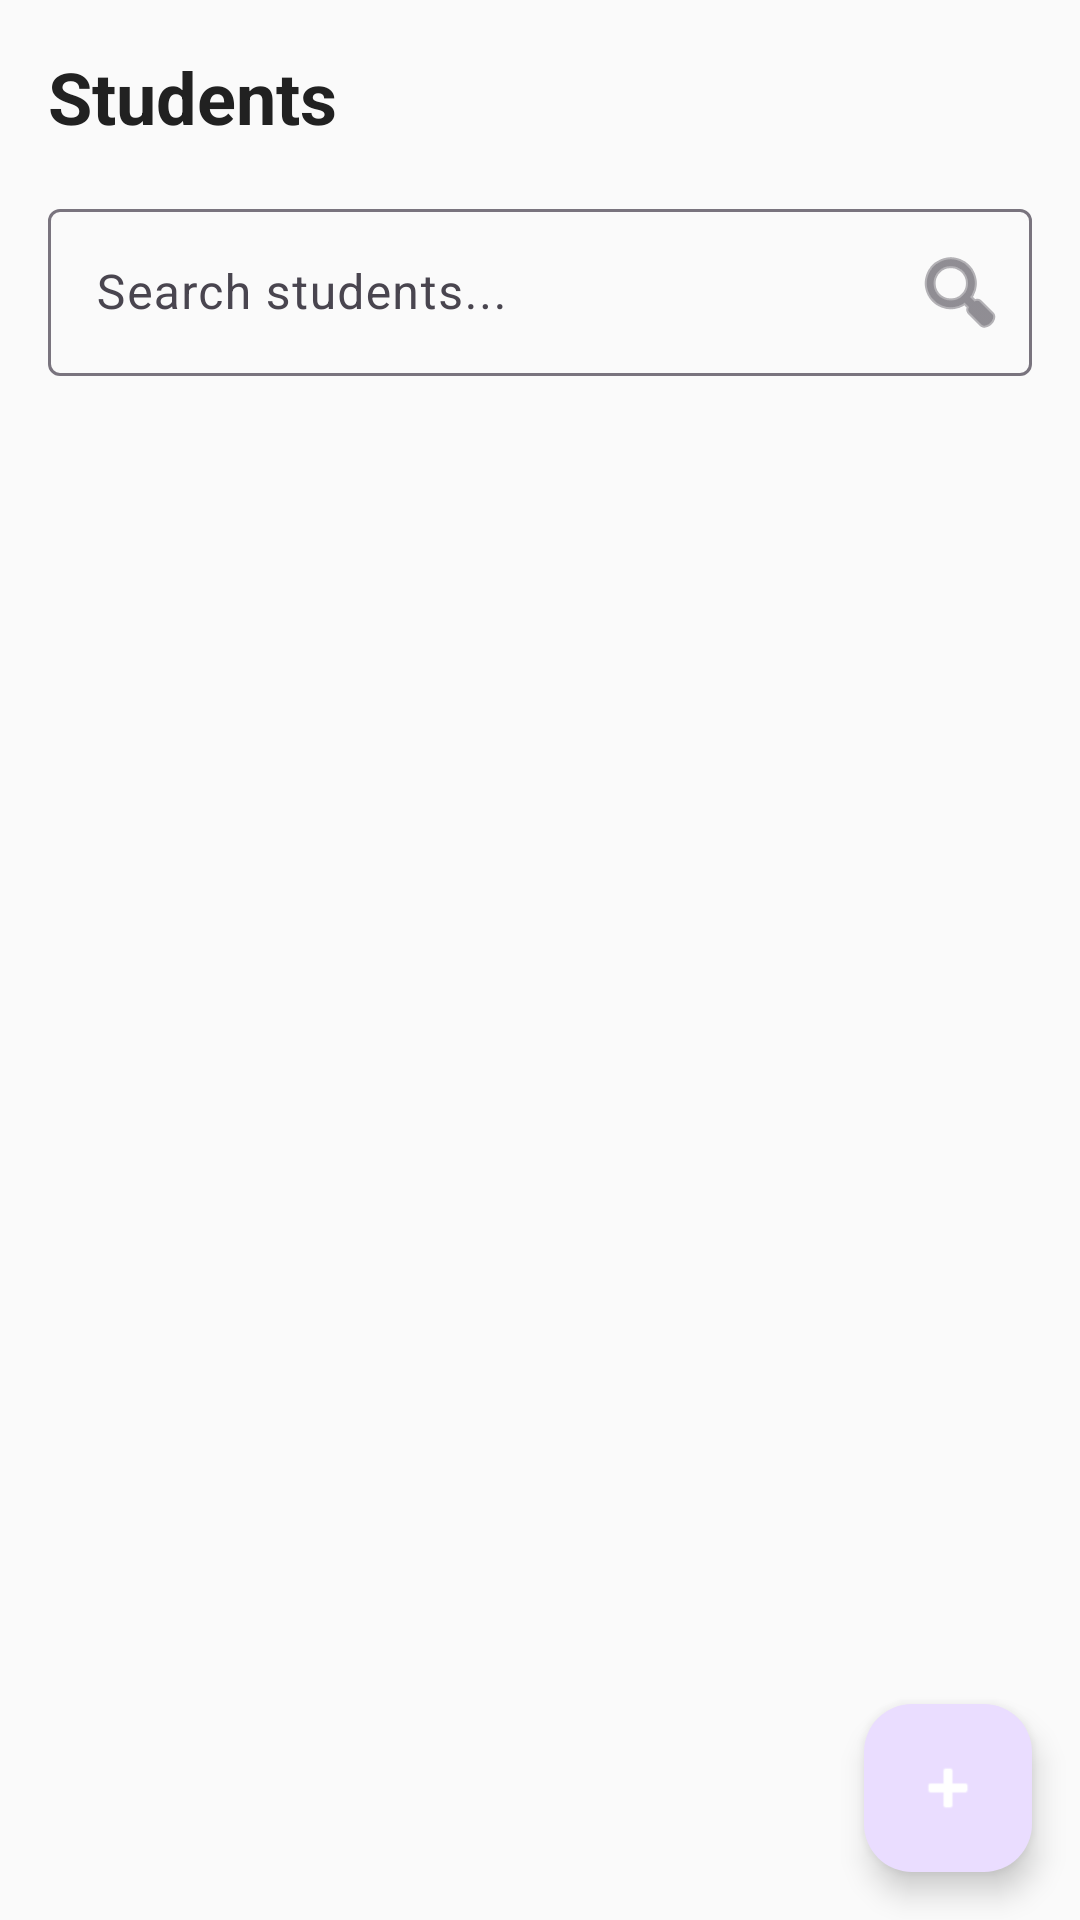

Android layout source for this screen:
<!-- AndroidManifest.xml: application theme Theme.KindergartenManagement -->
<!-- res/layout/fragment_students.xml -->
<?xml version="1.0" encoding="utf-8"?>
<androidx.constraintlayout.widget.ConstraintLayout xmlns:android="http://schemas.android.com/apk/res/android"
    xmlns:app="http://schemas.android.com/apk/res-auto"
    xmlns:tools="http://schemas.android.com/tools"
    android:layout_width="match_parent"
    android:layout_height="match_parent"
    android:background="@color/background_light">

    
    <LinearLayout
        android:id="@+id/header_layout"
        android:layout_width="0dp"
        android:layout_height="wrap_content"
        android:orientation="vertical"
        android:padding="16dp"
        app:layout_constraintEnd_toEndOf="parent"
        app:layout_constraintStart_toStartOf="parent"
        app:layout_constraintTop_toTopOf="parent">

        <TextView
            android:layout_width="match_parent"
            android:layout_height="wrap_content"
            android:text="@string/students_title"
            android:textColor="@color/text_primary"
            android:textSize="24sp"
            android:textStyle="bold" />

        <com.google.android.material.textfield.TextInputLayout
            android:layout_width="match_parent"
            android:layout_height="wrap_content"
            android:layout_marginTop="16dp"
            android:hint="@string/search_students"
            app:endIconDrawable="@android:drawable/ic_menu_search"
            app:endIconMode="custom">

            <com.google.android.material.textfield.TextInputEditText
                android:id="@+id/edit_search"
                android:layout_width="match_parent"
                android:layout_height="wrap_content"
                android:inputType="text"
                android:maxLines="1" />

        </com.google.android.material.textfield.TextInputLayout>

    </LinearLayout>

    
    <androidx.recyclerview.widget.RecyclerView
        android:id="@+id/recycler_students"
        android:layout_width="0dp"
        android:layout_height="0dp"
        android:layout_margin="16dp"
        android:clipToPadding="false"
        android:paddingBottom="80dp"
        app:layout_constraintBottom_toBottomOf="parent"
        app:layout_constraintEnd_toEndOf="parent"
        app:layout_constraintStart_toStartOf="parent"
        app:layout_constraintTop_toBottomOf="@id/header_layout"
        tools:listitem="@layout/item_student" />

    
    <LinearLayout
        android:id="@+id/empty_state"
        android:layout_width="wrap_content"
        android:layout_height="wrap_content"
        android:gravity="center"
        android:orientation="vertical"
        android:visibility="gone"
        app:layout_constraintBottom_toBottomOf="parent"
        app:layout_constraintEnd_toEndOf="parent"
        app:layout_constraintStart_toStartOf="parent"
        app:layout_constraintTop_toTopOf="parent">

        <TextView
            android:layout_width="wrap_content"
            android:layout_height="wrap_content"
            android:text="@string/no_students_found"
            android:textColor="@color/text_secondary"
            android:textSize="16sp" />

    </LinearLayout>

    
    <com.google.android.material.floatingactionbutton.FloatingActionButton
        android:id="@+id/fab_add_student"
        android:layout_width="wrap_content"
        android:layout_height="wrap_content"
        android:layout_margin="16dp"
        android:contentDescription="@string/add_student"
        android:src="@android:drawable/ic_input_add"
        app:layout_constraintBottom_toBottomOf="parent"
        app:layout_constraintEnd_toEndOf="parent"
        app:tint="@android:color/white" />

</androidx.constraintlayout.widget.ConstraintLayout>
<!-- res/layout/item_student.xml (included above) -->
<?xml version="1.0" encoding="utf-8"?>
<androidx.cardview.widget.CardView xmlns:android="http://schemas.android.com/apk/res/android"
    xmlns:app="http://schemas.android.com/apk/res-auto"
    xmlns:tools="http://schemas.android.com/tools"
    android:layout_width="match_parent"
    android:layout_height="wrap_content"
    android:layout_margin="8dp"
    app:cardCornerRadius="12dp"
    app:cardElevation="4dp"
    app:cardBackgroundColor="@color/background_card">

    <androidx.constraintlayout.widget.ConstraintLayout
        android:layout_width="match_parent"
        android:layout_height="wrap_content"
        android:padding="16dp">

        
        <TextView
            android:id="@+id/text_student_name"
            android:layout_width="0dp"
            android:layout_height="wrap_content"
            android:layout_marginEnd="8dp"
            android:textColor="@color/text_primary"
            android:textSize="18sp"
            android:textStyle="bold"
            app:layout_constraintEnd_toStartOf="@id/text_age"
            app:layout_constraintStart_toStartOf="parent"
            app:layout_constraintTop_toTopOf="parent"
            tools:text="John Doe" />

        
        <TextView
            android:id="@+id/text_age"
            android:layout_width="wrap_content"
            android:layout_height="wrap_content"
            android:background="@drawable/age_badge_background"
            android:paddingHorizontal="8dp"
            android:paddingVertical="4dp"
            android:textColor="@android:color/white"
            android:textSize="12sp"
            android:textStyle="bold"
            app:layout_constraintEnd_toEndOf="parent"
            app:layout_constraintTop_toTopOf="parent"
            tools:text="5 years" />

        
        <TextView
            android:id="@+id/text_parent_name"
            android:layout_width="0dp"
            android:layout_height="wrap_content"
            android:layout_marginTop="8dp"
            android:textColor="@color/text_secondary"
            android:textSize="14sp"
            app:layout_constraintEnd_toEndOf="parent"
            app:layout_constraintStart_toStartOf="parent"
            app:layout_constraintTop_toBottomOf="@id/text_student_name"
            tools:text="Parent: Jane Doe" />

        
        <TextView
            android:id="@+id/text_class_info"
            android:layout_width="0dp"
            android:layout_height="wrap_content"
            android:layout_marginTop="4dp"
            android:textColor="@color/primary_color"
            android:textSize="14sp"
            app:layout_constraintEnd_toEndOf="parent"
            app:layout_constraintStart_toStartOf="parent"
            app:layout_constraintTop_toBottomOf="@id/text_parent_name"
            tools:text="Class: Rainbow Class" />

        
        <TextView
            android:id="@+id/text_enrollment_date"
            android:layout_width="0dp"
            android:layout_height="wrap_content"
            android:layout_marginTop="4dp"
            android:textColor="@color/text_secondary"
            android:textSize="12sp"
            app:layout_constraintEnd_toEndOf="parent"
            app:layout_constraintStart_toStartOf="parent"
            app:layout_constraintTop_toBottomOf="@id/text_class_info"
            tools:text="Enrolled: 2024-01-15" />

    </androidx.constraintlayout.widget.ConstraintLayout>

</androidx.cardview.widget.CardView>
<!-- resources referenced by this layout -->
<resources>
  <color name="background_card">#FFFFFFFF</color>
  <color name="background_light">#FFFAFAFA</color>
  <color name="primary_color">#FF4CAF50</color>
  <color name="text_primary">#FF212121</color>
  <color name="text_secondary">#FF757575</color>
  <string name="add_student">Add Student</string>
  <string name="no_students_found">No students found</string>
  <string name="search_students">Search students...</string>
  <string name="students_title">Students</string>
  <style name="Theme.KindergartenManagement" parent="Theme.Material3.DayNight">
          
          <item name="colorPrimary">@color/primary_color</item>
          <item name="colorPrimaryVariant">@color/primary_dark</item>
          <item name="colorOnPrimary">@color/text_on_primary</item>
          
          <item name="colorSecondary">@color/accent_color</item>
          <item name="colorSecondaryVariant">@color/accent_dark</item>
          <item name="colorOnSecondary">@color/black</item>
          
          <item name="android:statusBarColor">?attr/colorPrimaryVariant</item>
          
          <item name="android:windowBackground">@color/background_light</item>
          <item name="colorSurface">@color/surface_color</item>
          <item name="colorOnSurface">@color/text_primary</item>
          
          <item name="windowActionBar">false</item>
          <item name="windowNoTitle">true</item>
      </style>
  <color name="primary_dark">#FF388E3C</color>
  <color name="text_on_primary">#FFFFFFFF</color>
  <color name="accent_color">#FFFF9800</color>
  <color name="accent_dark">#FFF57C00</color>
  <color name="black">#FF000000</color>
  <color name="surface_color">#FFFFFFFF</color>
</resources>
